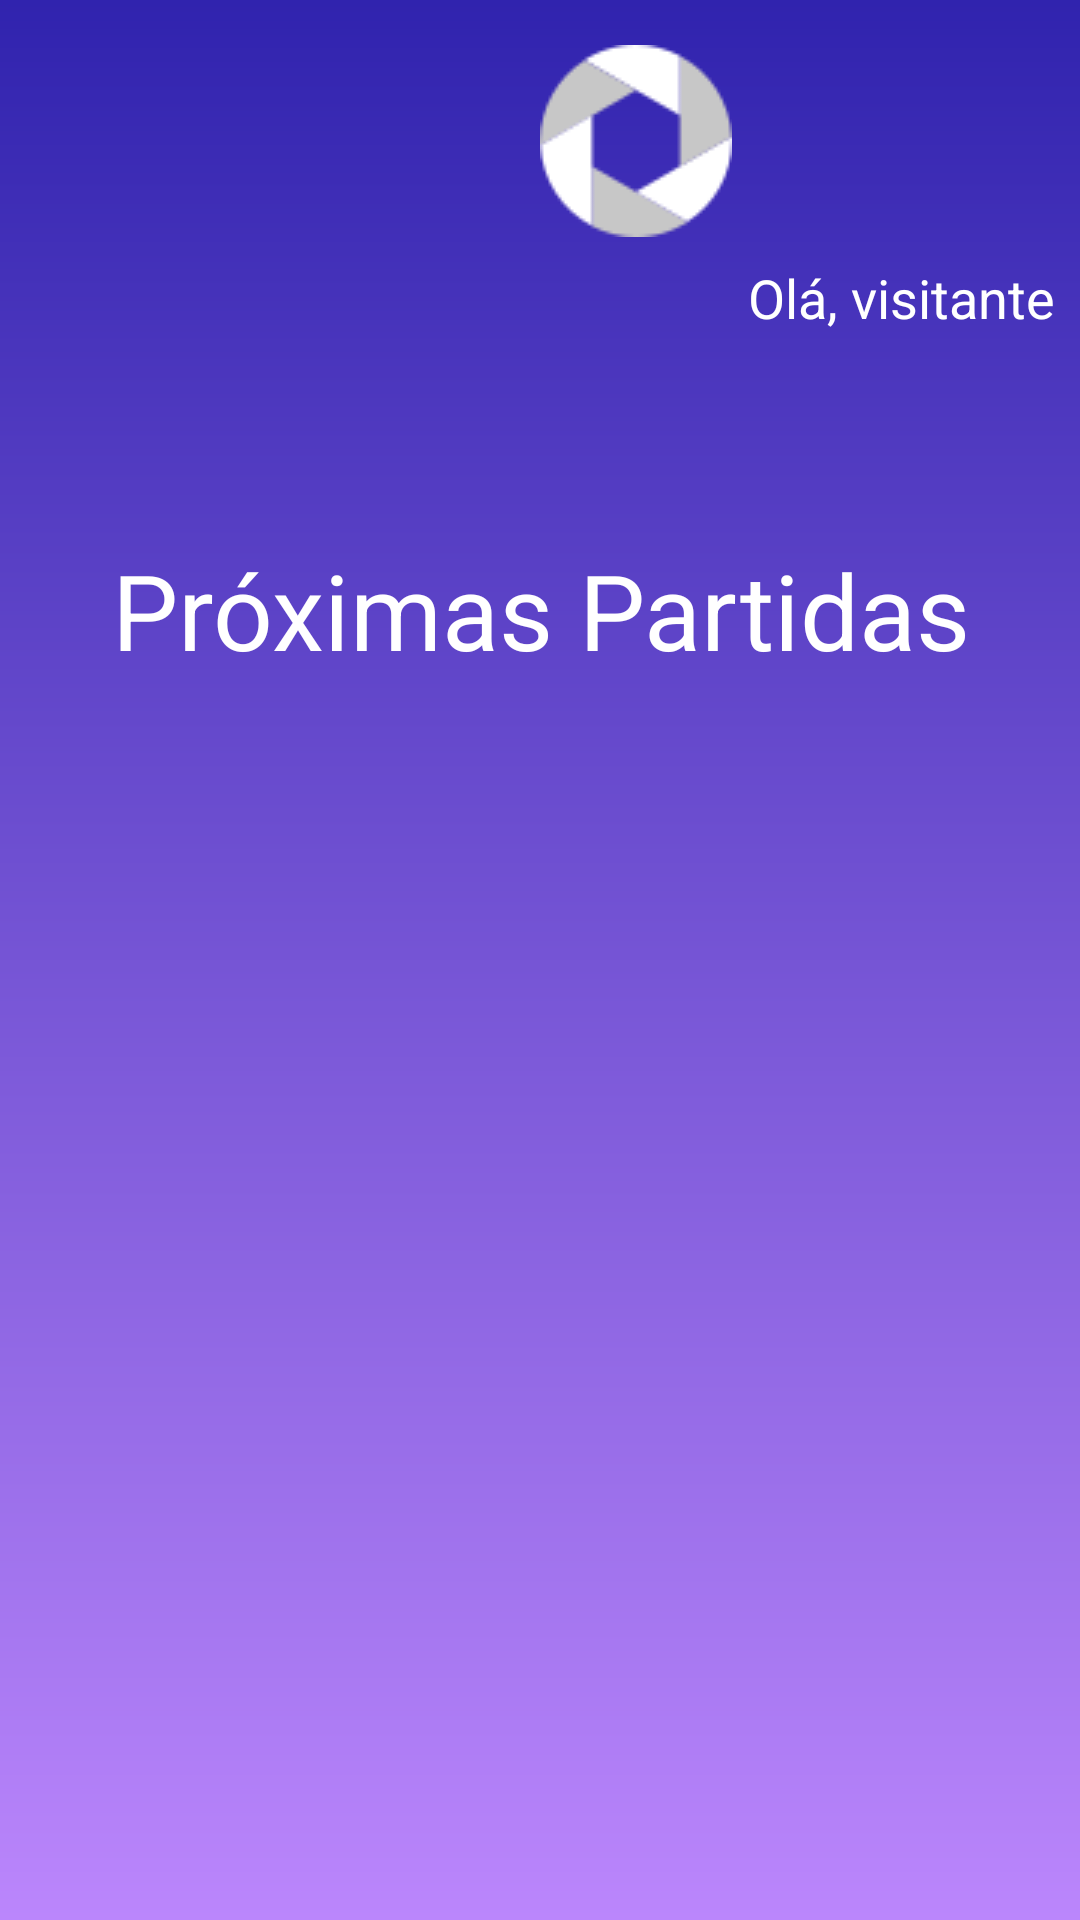

Produce the Android XML layout that renders to this screen, including the resource entries it uses.
<!-- AndroidManifest.xml: application theme Theme.ImTicket -->
<!-- res/layout/activity_home.xml -->
<?xml version="1.0" encoding="utf-8"?>
<androidx.coordinatorlayout.widget.CoordinatorLayout xmlns:android="http://schemas.android.com/apk/res/android"
    xmlns:app="http://schemas.android.com/apk/res-auto"
    xmlns:tools="http://schemas.android.com/tools"
    android:layout_width="match_parent"
    android:layout_height="match_parent"
    tools:context=".home">

    <com.google.android.material.appbar.AppBarLayout
        android:layout_width="match_parent"
        android:layout_height="wrap_content"
        android:theme="@style/Theme.ImTicket.AppBarOverlay">



    </com.google.android.material.appbar.AppBarLayout>

    <include layout="@layout/content_home" />



</androidx.coordinatorlayout.widget.CoordinatorLayout>
<!-- res/layout/content_home.xml (included above) -->
<?xml version="1.0" encoding="utf-8"?>
<LinearLayout xmlns:android="http://schemas.android.com/apk/res/android"
    xmlns:app="http://schemas.android.com/apk/res-auto"
    xmlns:tools="http://schemas.android.com/tools"
    android:layout_width="match_parent"
    android:layout_height="match_parent"
    tools:context=".home"
    android:orientation="vertical"
    android:background="@drawable/bg_home"
    android:layout_gravity="center_horizontal"
    >

    
    <LinearLayout
        android:layout_width="match_parent"
        android:layout_height="180dp"

        android:orientation="horizontal"
        android:layout_gravity="center_vertical">

        <ImageView
            android:layout_width="wrap_content"
            android:layout_height="wrap_content"
            android:src="@drawable/logo_64px"
            android:layout_marginLeft="180dp"
            android:layout_marginTop="15dp"/>


        <ImageView
            android:id="@+id/ivSair"
            android:layout_width="50dp"
            android:layout_height="50dp"
            android:src="@drawable/icons8_exit_50px"
            android:layout_marginLeft="115dp"
            android:layout_marginTop="75dp"/>

        <TextView
            android:id="@+id/tvOlavisitante"
            android:layout_width="match_parent"
            android:layout_height="wrap_content"
            android:text="Olá, visitante"
            android:layout_marginTop="87dp"
            android:textColor="@color/white"
            android:textSize="18dp"
            android:layout_marginLeft="-160dp"/>

    </LinearLayout>
    

    

    


    


    

    
    <TextView
        android:layout_width="match_parent"
        android:layout_height="wrap_content"
        android:text="Próximas Partidas"
        android:textSize="35dp"
        android:textAlignment="center"
        android:textColor="@color/white"
        android:gravity="center_horizontal" />


    <ScrollView
        android:layout_width="match_parent"
        android:layout_height="430dp"
        android:layout_marginTop="30dp">

        <androidx.recyclerview.widget.RecyclerView
            android:id="@+id/rvPartidas"
            android:layout_width="match_parent"
            android:layout_height="match_parent"
            android:orientation="vertical">


        </androidx.recyclerview.widget.RecyclerView>


    </ScrollView>

    <LinearLayout
        android:layout_width="match_parent"
        android:layout_height="55dp"
        android:layout_marginTop="1dp"
        android:layout_gravity="center_horizontal"
        android:background="#073153"
        android:orientation="horizontal">


        <ImageView
            android:id="@+id/ivCarrinho"
            android:layout_width="wrap_content"
            android:layout_height="wrap_content"
            android:layout_marginLeft="15dp"
            android:layout_marginTop="10dp"
            android:src="@drawable/icons8_shopping_cart_40px_1" />

        <ImageView
            android:id="@+id/ivHome"
            android:layout_width="wrap_content"
            android:layout_height="wrap_content"
            android:layout_marginLeft="115dp"
            android:layout_marginTop="10dp"
            android:src="@drawable/icons8_home_40px" />

        <ImageView
            android:id="@+id/ivperfil"
            android:layout_width="wrap_content"
            android:layout_height="wrap_content"
            android:layout_marginLeft="115dp"
            android:layout_marginTop="10dp"
            android:src="@drawable/icons8_user_40px" />


    </LinearLayout>

    

</LinearLayout>
<!-- resources referenced by this layout -->
<resources>
  <color name="white">#FFFFFFFF</color>
  <!-- drawable bg_home (drawable-v24) -->
  <?xml version="1.0" encoding="utf-8"?>
  <shape xmlns:android="http://schemas.android.com/apk/res/android">
      <gradient
          android:startColor="@color/darkblue"
          android:endColor="@color/purple_200"
          android:angle="-135"/>
  </shape>
  <!-- drawable icons8_exit_50px: png bitmap (drawable-v24, 801 bytes) -->
  <!-- drawable icons8_home_40px: png bitmap (drawable-v24, 679 bytes) -->
  <!-- drawable icons8_shopping_cart_40px_1: png bitmap (drawable-v24, 924 bytes) -->
  <!-- drawable logo_64px: png bitmap (drawable-v24, 2940 bytes) -->
  <style name="Theme.ImTicket.AppBarOverlay" parent="ThemeOverlay.AppCompat.Dark.ActionBar" />
  <style name="Theme.ImTicket" parent="Theme.MaterialComponents.DayNight.DarkActionBar">
          
          <item name="colorPrimary">@color/purple_500</item>
          <item name="colorPrimaryVariant">@color/purple_700</item>
          <item name="colorOnPrimary">@color/white</item>
          
          <item name="colorSecondary">@color/teal_200</item>
          <item name="colorSecondaryVariant">@color/teal_700</item>
          <item name="colorOnSecondary">@color/black</item>
          
          <item name="android:statusBarColor" tools:targetApi="l">?attr/colorPrimaryVariant</item>
          
      </style>
  <color name="darkblue">#3023AE </color>
  <color name="purple_200">#FFBB86FC</color>
  <color name="purple_500">#FF6200EE</color>
  <color name="purple_700">#FF3700B3</color>
  <color name="teal_200">#FF03DAC5</color>
  <color name="teal_700">#FF018786</color>
  <color name="black">#FF000000</color>
</resources>
